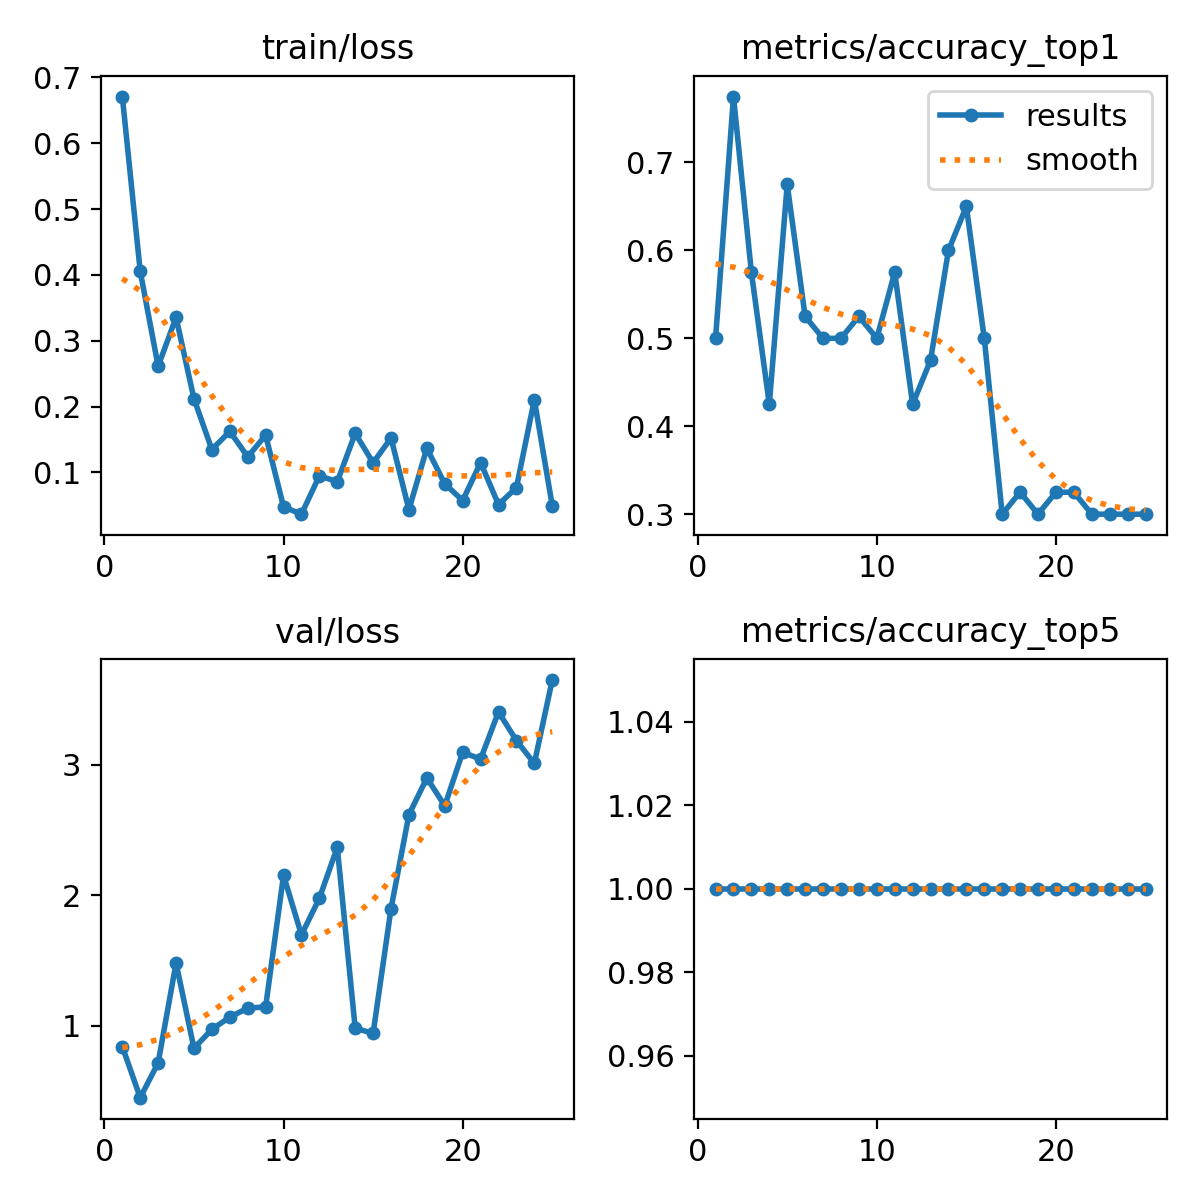

Source data for this figure (header and first rows):
epoch, time, train/loss, metrics/accuracy_top1, metrics/accuracy_top5, val/loss, lr/pg0, lr/pg1, lr/pg2
1, 9.802, 0.671, 0.5, 1, 0.8405, 0.0001834, 0.0001834, 0.0001834
2, 19.1, 0.4054, 0.775, 1, 0.4493, 0.0003682, 0.0003682, 0.0003682
3, 28, 0.2613, 0.575, 1, 0.7158, 0.0005372, 0.0005372, 0.0005372
4, 36.63, 0.3354, 0.425, 1, 1.48, 0.0006904, 0.0006904, 0.0006904
5, 47.26, 0.2119, 0.675, 1, 0.8276, 0.0008277, 0.0008277, 0.0008277
6, 56.24, 0.1347, 0.525, 1, 0.9723, 0.0009492, 0.0009492, 0.0009492
7, 64.99, 0.1625, 0.5, 1, 1.066, 0.001055, 0.001055, 0.001055
8, 73.38, 0.1237, 0.5, 1, 1.135, 0.001145, 0.001145, 0.001145
9, 81.98, 0.1566, 0.525, 1, 1.144, 0.001139, 0.001139, 0.001139
10, 90.54, 0.04772, 0.5, 1, 2.152, 0.001073, 0.001073, 0.001073
11, 99.11, 0.03657, 0.575, 1, 1.695, 0.001007, 0.001007, 0.001007
12, 107.7, 0.09483, 0.425, 1, 1.977, 0.0009409, 0.0009409, 0.0009409
13, 116.3, 0.08592, 0.475, 1, 2.366, 0.0008748, 0.0008748, 0.0008748
14, 124.8, 0.1593, 0.6, 1, 0.9812, 0.0008088, 0.0008088, 0.0008088
15, 133.2, 0.1146, 0.65, 1, 0.9419, 0.0007428, 0.0007428, 0.0007428
16, 142.1, 0.1523, 0.5, 1, 1.897, 0.0006768, 0.0006768, 0.0006768
17, 151.1, 0.04353, 0.3, 1, 2.617, 0.0006108, 0.0006108, 0.0006108
18, 161, 0.1368, 0.325, 1, 2.898, 0.0005448, 0.0005448, 0.0005448
19, 172.4, 0.08262, 0.3, 1, 2.685, 0.0004788, 0.0004788, 0.0004788
20, 184.9, 0.05732, 0.325, 1, 3.094, 0.0004127, 0.0004127, 0.0004127
21, 197.2, 0.1149, 0.325, 1, 3.042, 0.0003467, 0.0003467, 0.0003467
22, 209.4, 0.05117, 0.3, 1, 3.403, 0.0002807, 0.0002807, 0.0002807
23, 220.8, 0.07687, 0.3, 1, 3.184, 0.0002147, 0.0002147, 0.0002147
24, 229.8, 0.2105, 0.3, 1, 3.009, 0.0001487, 0.0001487, 0.0001487
25, 238.4, 0.04937, 0.3, 1, 3.647, 8.26832e-05, 8.26832e-05, 8.26832e-05
